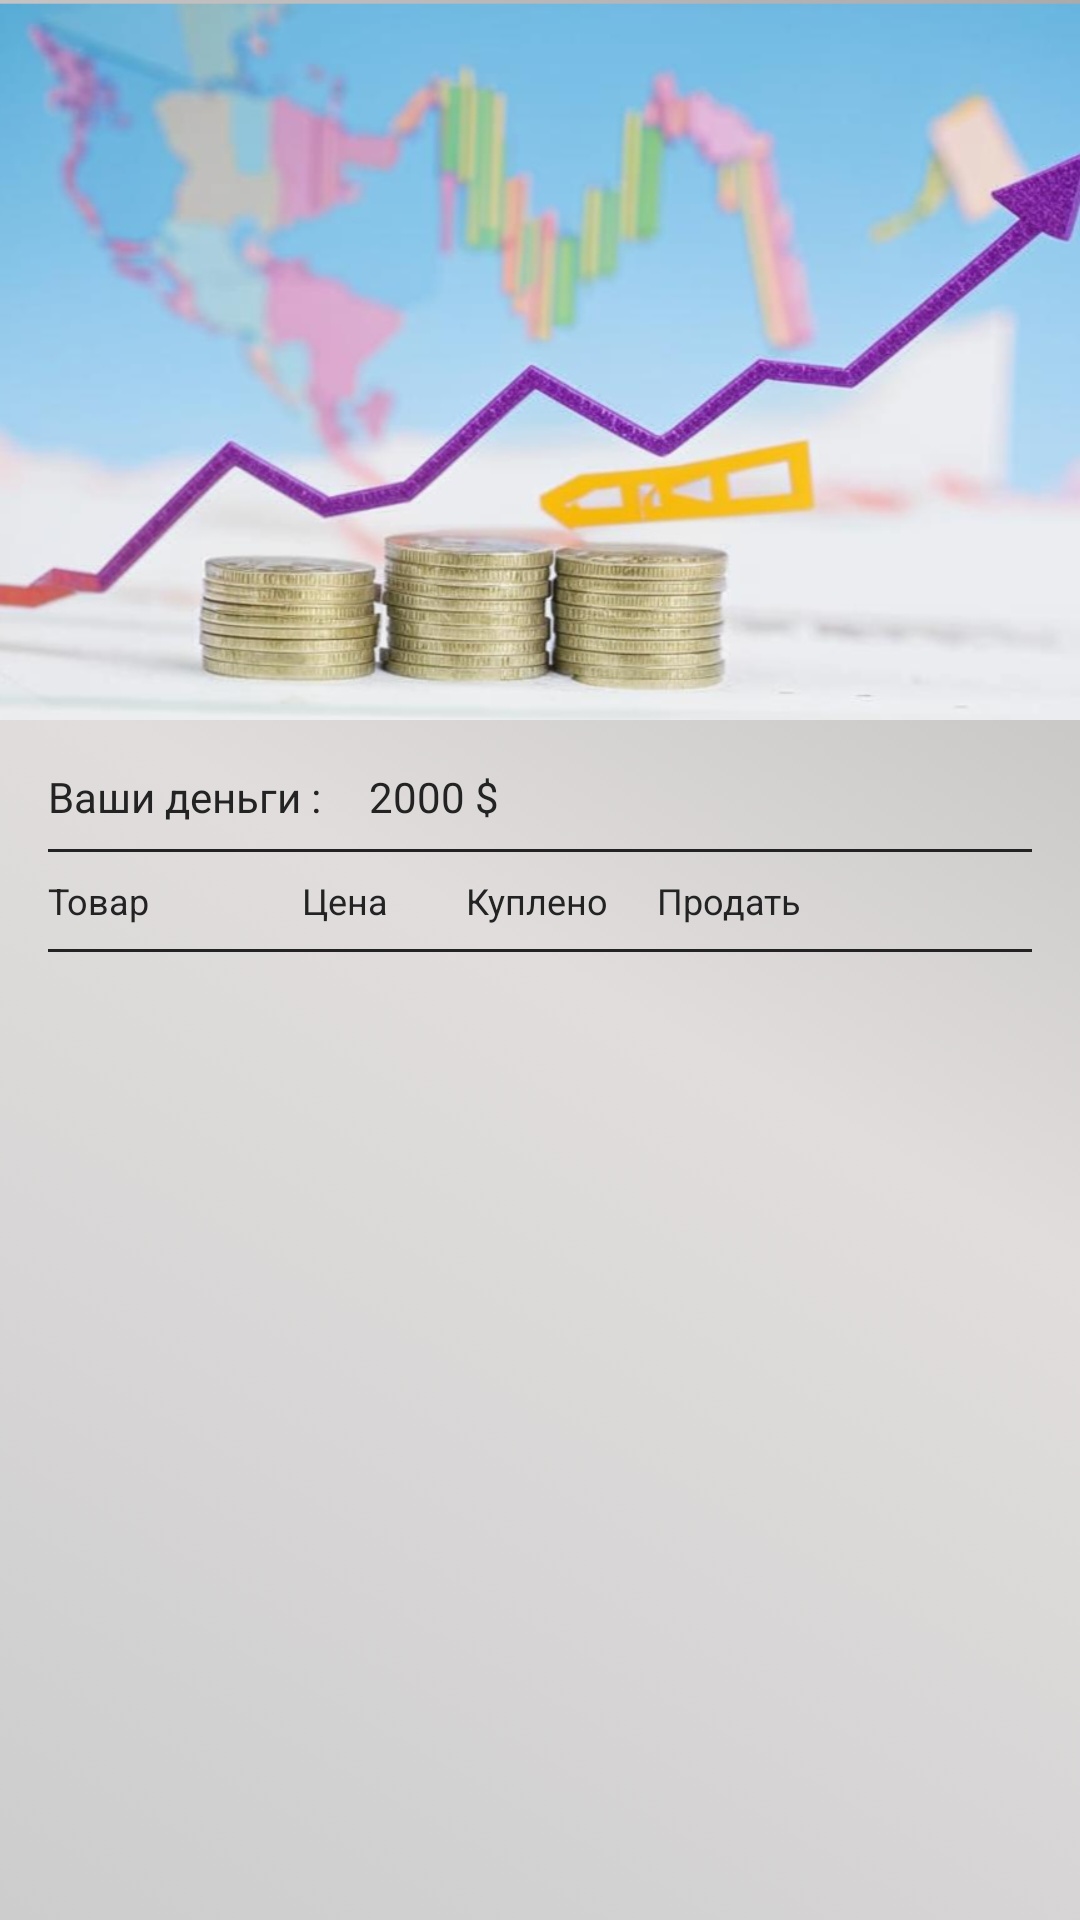

The Android layout XML behind this screen, and the referenced resources:
<!-- AndroidManifest.xml: application theme Theme.RBusiness -->
<!-- res/layout/fragment_part_job.xml -->
<?xml version="1.0" encoding="utf-8"?>
<androidx.constraintlayout.widget.ConstraintLayout xmlns:android="http://schemas.android.com/apk/res/android"
    xmlns:tools="http://schemas.android.com/tools"
    android:layout_width="match_parent"
    android:layout_height="match_parent"
    android:background="@drawable/bg_white_silver"
    xmlns:app="http://schemas.android.com/apk/res-auto"
    tools:context=".ui.partJob.PartJobFragment">

    <ImageView
        android:id="@+id/imgLogoPartJob"
        android:layout_width="match_parent"
        android:layout_height="240dp"
        android:scaleType="centerCrop"
        android:src="@drawable/image_economic"
        app:layout_constraintEnd_toEndOf="parent"
        app:layout_constraintStart_toStartOf="parent"
        app:layout_constraintTop_toTopOf="parent" />

    <TextView
        android:id="@+id/txtLabelMoney"
        android:layout_width="wrap_content"
        android:layout_height="wrap_content"
        android:layout_marginStart="16dp"
        android:layout_marginTop="16dp"
        android:text="Ваши деньги :"
        android:textColor="@color/blackP"
        app:layout_constraintStart_toStartOf="parent"
        app:layout_constraintTop_toBottomOf="@+id/imgLogoPartJob" />

    <TextView
        android:id="@+id/txtMoney"
        android:layout_width="wrap_content"
        android:layout_height="wrap_content"
        android:layout_marginStart="16dp"
        android:text="2000 $"
        android:textColor="@color/blackP"
        app:layout_constraintBottom_toBottomOf="@+id/txtLabelMoney"
        app:layout_constraintStart_toEndOf="@+id/txtLabelMoney"
        app:layout_constraintTop_toTopOf="@+id/txtLabelMoney" />

    <View
        android:id="@+id/vMoney"
        android:layout_width="match_parent"
        android:layout_height="1dp"
        android:background="@color/blackP"
        app:layout_constraintTop_toBottomOf="@id/txtLabelMoney"
        android:layout_marginHorizontal="16dp"
        android:layout_marginTop="8dp"/>

    <TextView
        android:id="@+id/txtLabelProduct"
        android:layout_width="70dp"
        android:layout_height="wrap_content"
        android:layout_marginStart="16dp"
        android:layout_marginTop="8dp"
        android:text="Товар"
        android:textSize="12sp"
        android:textColor="@color/blackP"
        app:layout_constraintStart_toStartOf="parent"
        app:layout_constraintTop_toBottomOf="@+id/vMoney" />

    <TextView
        android:id="@+id/textView4"
        android:layout_width="50dp"
        android:layout_height="wrap_content"
        android:layout_marginStart="4dp"
        android:text="Цена"
        android:textSize="12sp"
        android:gravity="center"
        android:textColor="@color/blackP"
        app:layout_constraintBottom_toBottomOf="@+id/txtLabelProduct"
        app:layout_constraintStart_toEndOf="@+id/txtLabelProduct"
        app:layout_constraintTop_toTopOf="@+id/txtLabelProduct" />

    <TextView
        android:id="@+id/textView5"
        android:layout_width="70dp"
        android:layout_height="wrap_content"
        android:layout_marginStart="4dp"
        android:text="Куплено"
        android:textSize="12sp"
        android:gravity="center"
        android:textColor="@color/blackP"
        app:layout_constraintBottom_toBottomOf="@+id/textView4"
        app:layout_constraintStart_toEndOf="@+id/textView4"
        app:layout_constraintTop_toTopOf="@+id/textView4" />

    <TextView
        android:id="@+id/textView6"
        android:layout_width="50dp"
        android:layout_height="wrap_content"
        android:layout_marginStart="4dp"
        android:text="Продать"
        android:textSize="12sp"
        android:gravity="center"
        android:textColor="@color/blackP"
        app:layout_constraintBottom_toBottomOf="@+id/textView5"
        app:layout_constraintStart_toEndOf="@+id/textView5"
        app:layout_constraintTop_toTopOf="@+id/textView5" />

    <View
        android:id="@+id/vProductLabel"
        android:layout_width="match_parent"
        android:layout_height="1dp"
        android:background="@color/blackP"
        app:layout_constraintTop_toBottomOf="@id/txtLabelProduct"
        android:layout_marginHorizontal="16dp"
        android:layout_marginTop="8dp"/>

    <androidx.recyclerview.widget.RecyclerView
        android:id="@+id/rvPartJob"
        android:layout_width="match_parent"
        android:layout_height="0dp"
        android:layout_marginHorizontal="16dp"
        app:layoutManager="androidx.recyclerview.widget.LinearLayoutManager"
        tools:listitem="@layout/item_product"
        app:layout_constraintEnd_toEndOf="parent"
        app:layout_constraintStart_toStartOf="parent"
        app:layout_constraintBottom_toBottomOf="parent"
        app:layout_constraintTop_toBottomOf="@+id/vProductLabel"/>

</androidx.constraintlayout.widget.ConstraintLayout>
<!-- res/layout/item_product.xml (included above) -->
<?xml version="1.0" encoding="utf-8"?>
<androidx.constraintlayout.widget.ConstraintLayout xmlns:android="http://schemas.android.com/apk/res/android"
    xmlns:app="http://schemas.android.com/apk/res-auto"
    android:layout_width="match_parent"
    android:layout_height="wrap_content"
    android:layout_marginVertical="8dp">

    <TextView
        android:id="@+id/titleProduct"
        android:layout_width="70dp"
        android:layout_height="wrap_content"
        android:text="Семечки"
        android:textSize="15sp"
        android:textColor="@color/blackP"
        app:layout_constraintBottom_toBottomOf="@+id/textView2"
        app:layout_constraintStart_toStartOf="parent"
        app:layout_constraintTop_toTopOf="@+id/textView" />

    <TextView
        android:id="@+id/titlePrice"
        android:layout_width="50dp"
        android:layout_height="wrap_content"
        android:layout_marginStart="4dp"
        android:text="200 $"
        android:gravity="center"
        android:textSize="15sp"
        android:textColor="@color/blackP"
        app:layout_constraintBottom_toBottomOf="@+id/titleProduct"
        app:layout_constraintStart_toEndOf="@+id/titleProduct"
        app:layout_constraintTop_toTopOf="@+id/titleProduct" />

    <TextView
        android:id="@+id/titleCount"
        android:layout_width="70dp"
        android:layout_height="wrap_content"
        android:layout_marginStart="4dp"
        android:text="200"
        android:textSize="15sp"
        android:gravity="center"
        android:textColor="@color/blackP"
        app:layout_constraintBottom_toBottomOf="@+id/titlePrice"
        app:layout_constraintStart_toEndOf="@+id/titlePrice"
        app:layout_constraintTop_toTopOf="@+id/titlePrice" />

    <com.google.android.material.textfield.TextInputEditText
        android:id="@+id/titleSell"
        android:layout_width="50dp"
        android:layout_height="wrap_content"
        android:layout_marginStart="4dp"
        android:background="@color/white"
        android:text="0"
        android:gravity="center"
        android:textSize="15sp"
        android:textColor="@color/blackP"
        app:layout_constraintBottom_toBottomOf="@+id/titleCount"
        app:layout_constraintStart_toEndOf="@+id/titleCount"
        app:layout_constraintTop_toTopOf="@+id/titleCount" />

    <TextView
        android:id="@+id/textView"
        android:layout_width="0dp"
        android:layout_height="wrap_content"
        android:layout_marginStart="16dp"
        android:background="@drawable/bg_btn_circle"
        android:gravity="center"
        android:paddingVertical="6dp"
        android:text="Купить"
        android:textColor="@color/blackP"
        app:layout_constraintEnd_toEndOf="parent"
        app:layout_constraintStart_toEndOf="@+id/titleSell"
        app:layout_constraintTop_toTopOf="parent" />

    <TextView
        android:id="@+id/textView2"
        android:layout_width="0dp"
        android:layout_height="wrap_content"
        android:layout_marginTop="8dp"
        android:layout_marginBottom="4dp"
        android:gravity="center"
        android:text="Продать"
        android:paddingVertical="6dp"
        android:textColor="@color/blackP"
        android:background="@drawable/bg_btn_circle"
        app:layout_constraintBottom_toBottomOf="parent"
        app:layout_constraintEnd_toEndOf="@+id/textView"
        app:layout_constraintStart_toStartOf="@+id/textView"
        app:layout_constraintTop_toBottomOf="@+id/textView" />

</androidx.constraintlayout.widget.ConstraintLayout>
<!-- resources referenced by this layout -->
<resources>
  <color name="blackP">#232323</color>
  <color name="white">#FFFFFF</color>
  <!-- drawable bg_btn_circle (drawable) -->
  <?xml version="1.0" encoding="utf-8"?>
  <layer-list xmlns:android="http://schemas.android.com/apk/res/android" >
      <item>
          <shape>
              <gradient
                  android:centerColor="#323232"
                  android:endColor="#323232"
                  android:startColor="#323232" />
              <corners android:radius="500dp"/>
          </shape>
      </item>
      <item
          android:bottom="1dp"
          android:left="1dp"
          android:right="1dp"
          android:top="1dp">
          <shape android:shape="rectangle" >
              <gradient
                  android:type="radial"
                  android:gradientRadius="200dp"
                  android:centerColor="@color/silver1"
                  android:endColor="@color/silver2"
                  android:startColor="@color/silver" />
              <corners android:radius="500dp"/>
          </shape>
      </item>
  </layer-list>
  <!-- drawable bg_white_silver (drawable) -->
  <?xml version="1.0" encoding="utf-8"?>
  <selector xmlns:android="http://schemas.android.com/apk/res/android">
      <item>
          <shape>
              <gradient
                  android:angle="45"
                  android:startColor="@color/silver"
                  android:centerColor="@color/silver1"
                  android:endColor="@color/silver2">
              </gradient>
          </shape>
      </item>
  </selector>
  <!-- drawable image_economic: png bitmap (drawable, 526605 bytes) -->
  <style name="Theme.RBusiness" parent="Base.Theme.RBusiness" />
  <color name="silver1">#E1DDDD</color>
  <color name="silver2">#ACABAB</color>
  <color name="silver">#CDCDCD</color>
  <style name="Base.Theme.RBusiness" parent="Theme.Material3.DayNight.NoActionBar">
          
          
      </style>
</resources>
